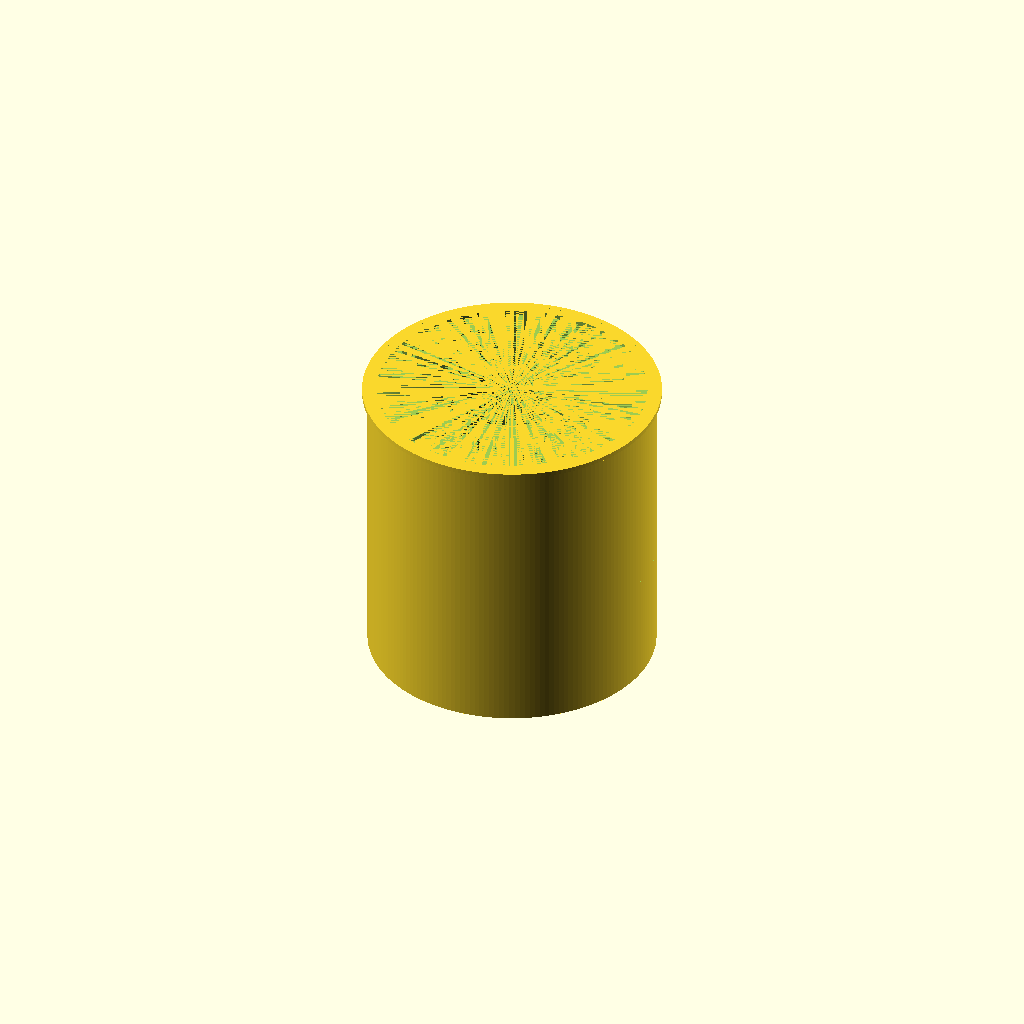
Cell 1: rendered with the file's own defaults.
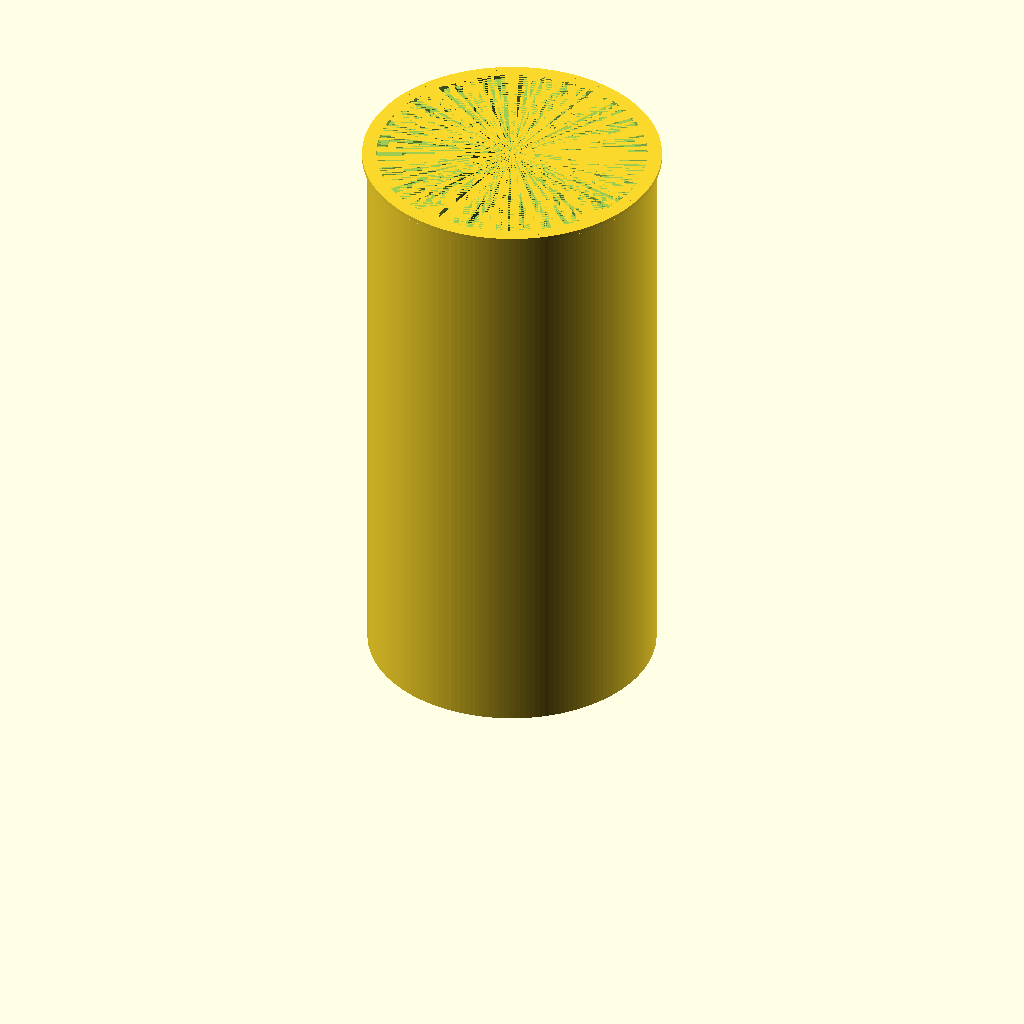
Cell 2: target_ml = 360 (everything else at default).
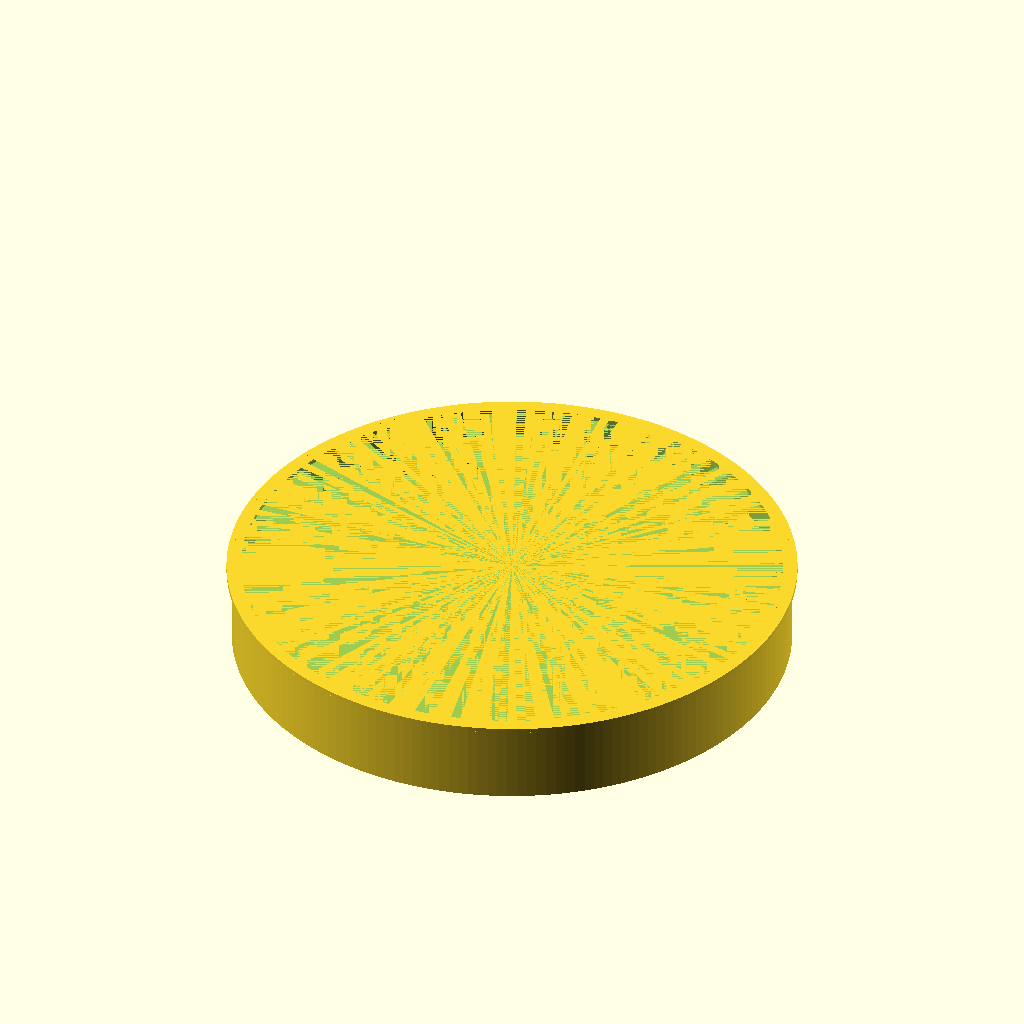
Cell 3: inner_d = 120 (everything else at default).
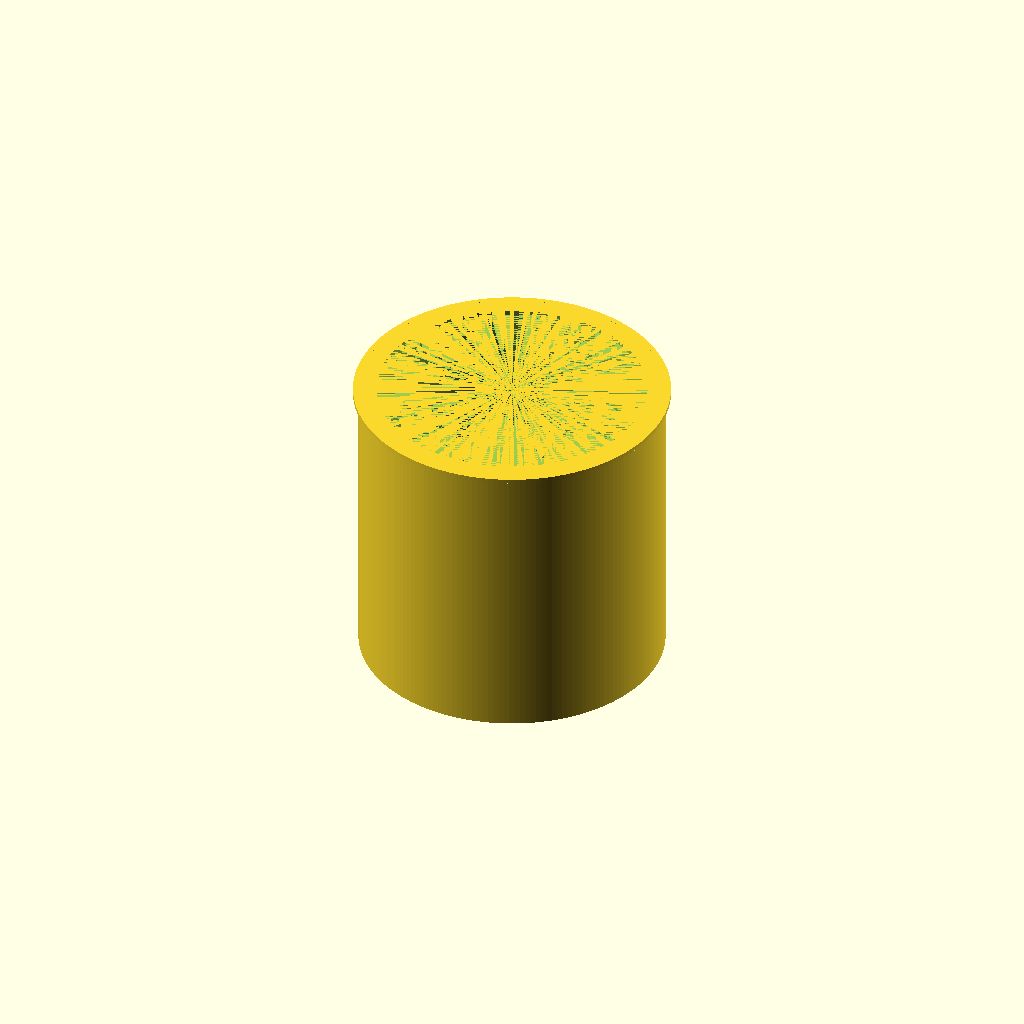
Cell 4: wall = 4 (everything else at default).
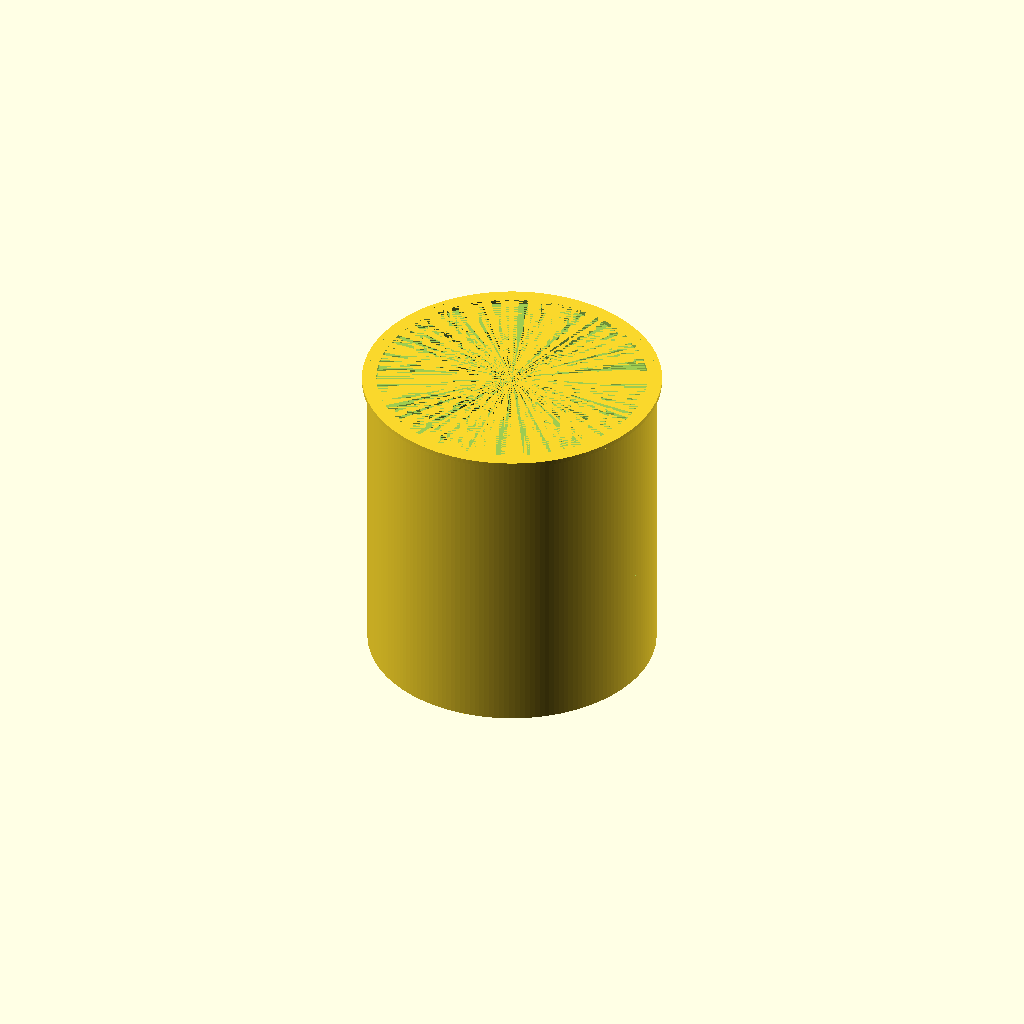
Cell 5: the same model with bottom = 6.
One fixed orthographic camera (rotation 55°, 0°, 25°; colour scheme Cornfield) for every cell.
The OpenSCAD source (rice-cup/rice_cup.scad):
/*
  180 mL Rice Measuring Cup (parametric)
  Units: millimeters
*/

// ---------- Parameters ----------
target_ml = 180; // target volume in milliliters
inner_d = 60; // inner diameter of cup (mm) — change to make it wider/narrower
wall = 2; // wall thickness (mm)
bottom = 3; // bottom thickness (mm)
groove_width = 0.6; // depth/height of engraved fill-line groove (mm)

// Visual smoothness (increase for smoother cylinder, slower render)
$fn = 180;

// ---------- Derived dimensions ----------
pi = 3.141592653589793;
volume_mm3 = target_ml * 1000; // 1 mL = 1000 mm^3
inner_h = volume_mm3 / (pi * pow(inner_d / 2, 2)); // height of the inner cavity
outer_d = inner_d + 2 * wall;
total_h = bottom + inner_h;

inner_r = inner_d / 2;
outer_r = outer_d / 2;

// ---------- Modules ----------
// Draw the base cylinder
module base_body() {
  cylinder(h=total_h, r=outer_r);
}

// Draw the cup
module cup_body() {
  difference() {
    // Outer shell
    base_body();
    // Inner cavity
    translate([0, 0, bottom])
      cylinder(h=inner_h, r=inner_r);
  }
}

// Draw text inside the cup
module curved_text(t, w, pos_h) {
  translate([inner_r - 1, 0, pos_h])
    rotate([90, 0, 270])
      linear_extrude(height=1, center=true, convexity=10, twist=0, slices=20, scale=1.0)
        text(text=t, halign="center", valign="center");
}

// Draw a textbox inside the cup
module curved_textbox(pos_h, size) {
  half = size / 2;
  translate([inner_r - half, -half, pos_h - half])
    cube(size);
}

// Draw a curved line inside the cup
module curved_line(h, w, pos_h) {
  translate([0, 0, pos_h])
    difference() {
      cylinder(h=h, r=inner_r);
      cylinder(h=h, r=inner_r - w);
    }
}

// Measuring line inside the cup
module measuring_line(t, h = 1, w = 1, ratio) {
  pos_h = inner_h * ratio + bottom;
  difference() {
    curved_line(h=h, w=w, pos_h=pos_h);
    curved_textbox(pos_h=pos_h, size=20);
  }
  curved_text(t=t, w=w, pos_h=pos_h);
}

// Small rounded-ish lip at the rim
module rim_lip() {
  lip_h = 1;
  translate([0, 0, total_h - lip_h])
    difference() {
      cylinder(h=lip_h, r=outer_r + 1.2);
      base_body();
    }
}

// ---------- Assembly ----------
union() {
  cup_body();
  // measuring_line(ratio=0.25);
  measuring_line(t="90", ratio=0.5);
  // measuring_line(ratio=0.75);
  rim_lip();
}
Parameter table extracted from the source (name, type, default, range or options):
target_ml: number, default 180
inner_d: number, default 60
wall: number, default 2
bottom: number, default 3
groove_width: number, default 0.6
pi: number, default 3.141592653589793
